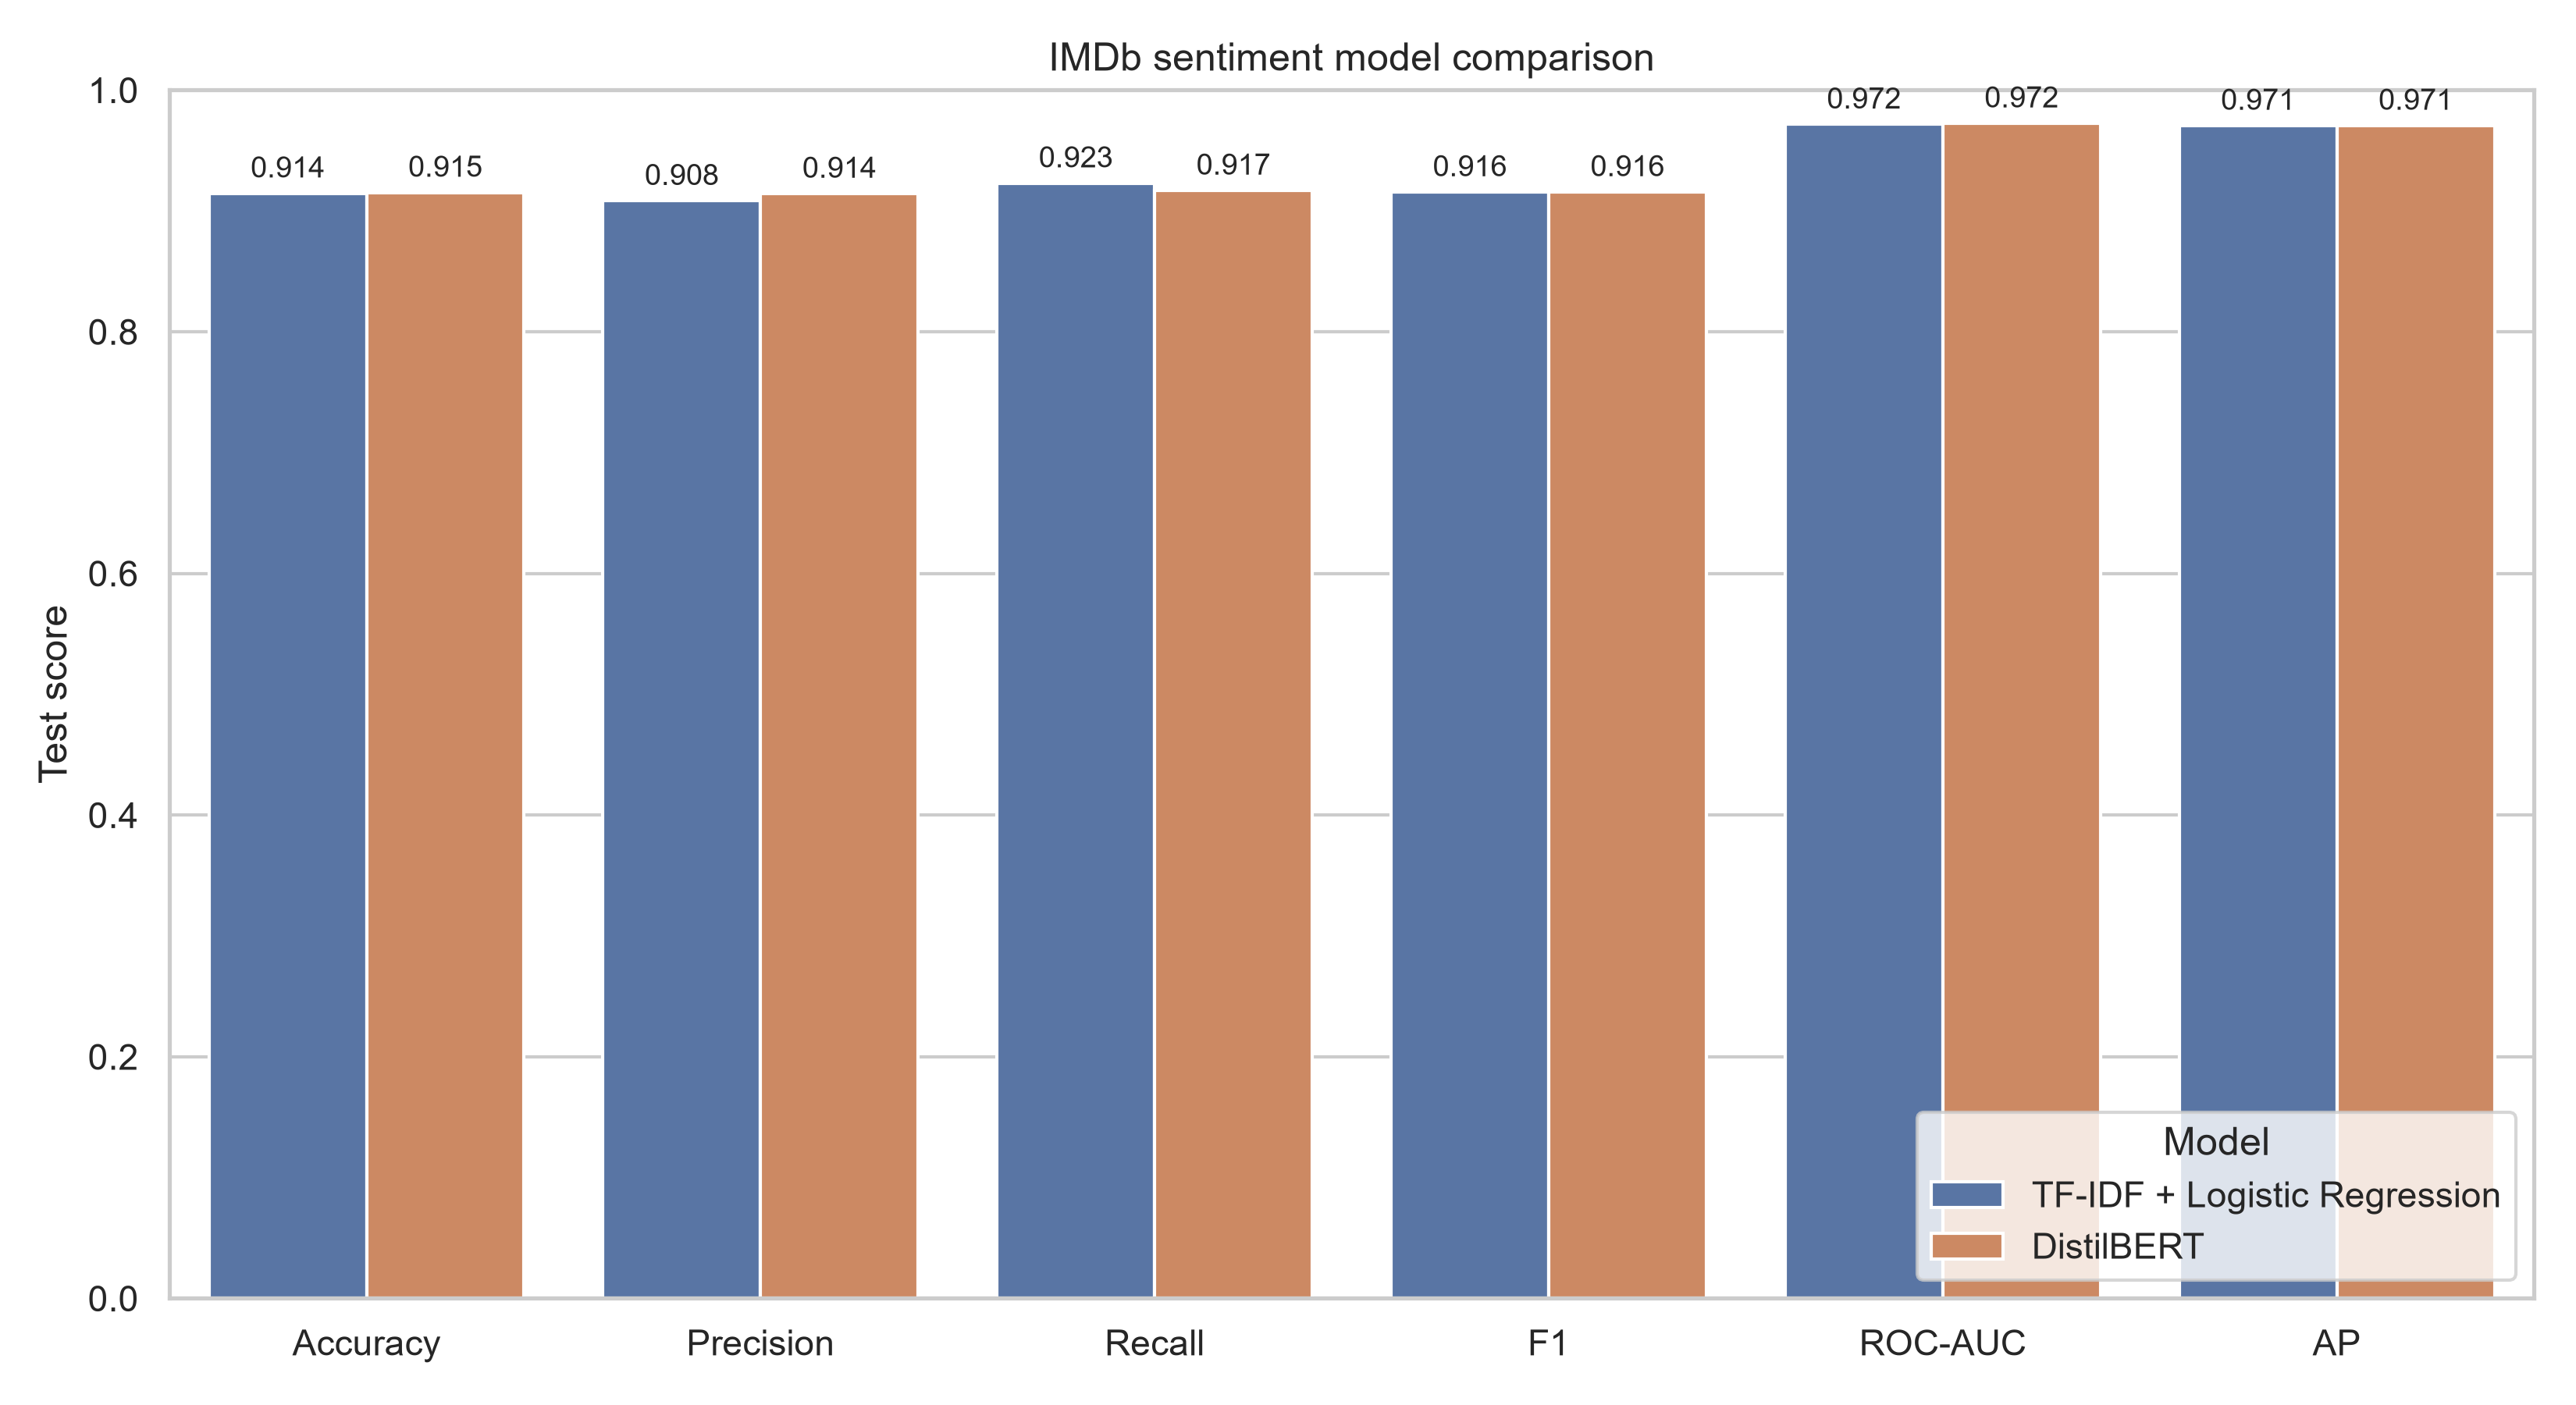

Source data for this figure (header and first rows):
Metric, Model, Score
Accuracy, TF-IDF + Logistic Regression, 0.9145
Accuracy, DistilBERT, 0.9151
Precision, TF-IDF + Logistic Regression, 0.9083
Precision, DistilBERT, 0.9143
Recall, TF-IDF + Logistic Regression, 0.9229
Recall, DistilBERT, 0.9168
F1, TF-IDF + Logistic Regression, 0.9155
F1, DistilBERT, 0.9155
ROC-AUC, TF-IDF + Logistic Regression, 0.9715
ROC-AUC, DistilBERT, 0.9724
AP, TF-IDF + Logistic Regression, 0.9705
AP, DistilBERT, 0.9705
